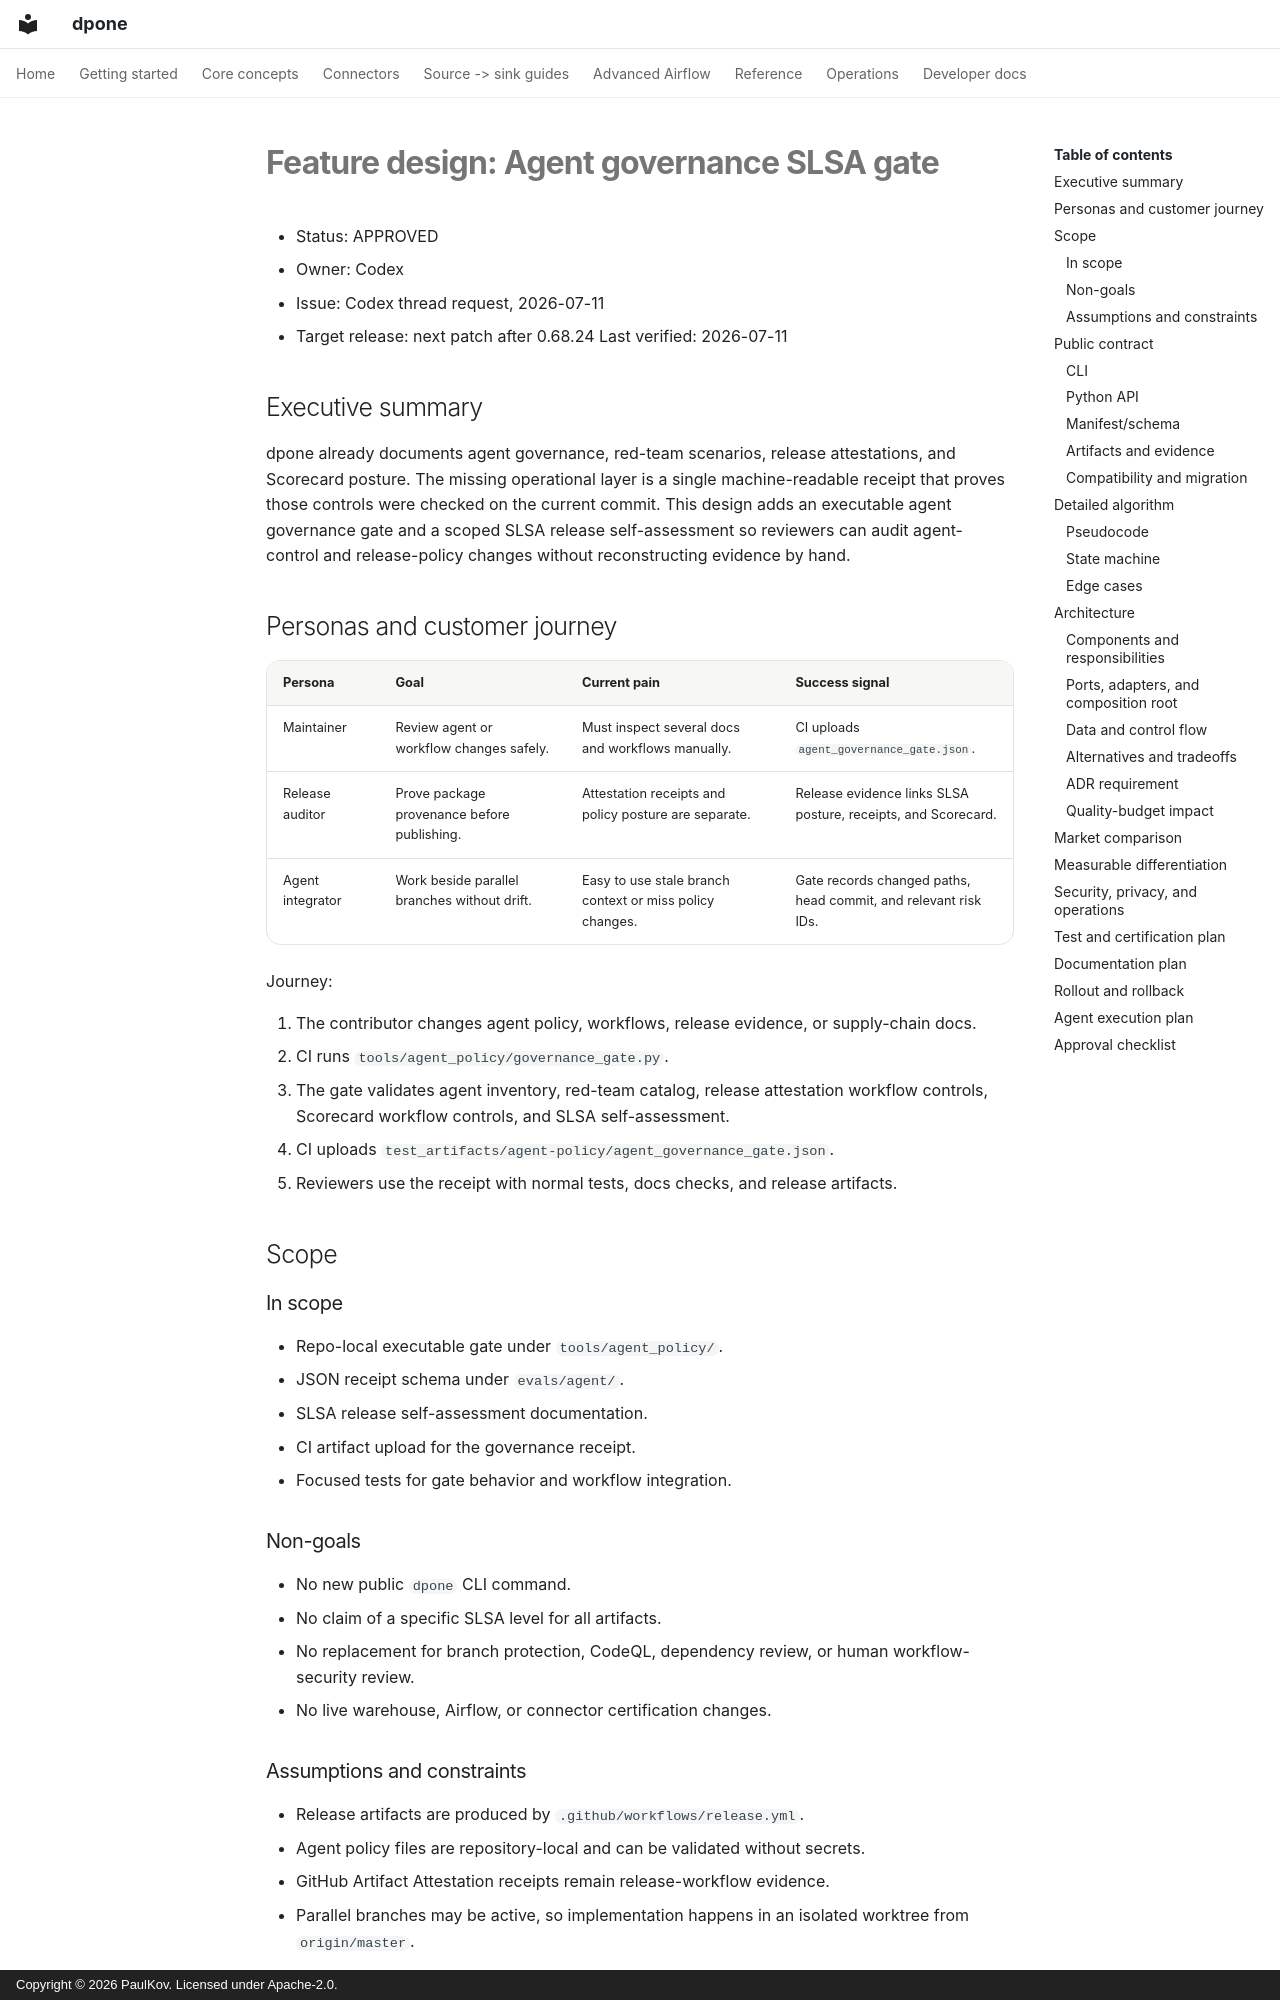

repository: PaulKov/dpone · page: superpowers/specs/2026-07-11-agent-governance-slsa-gate-design/index.html · generator: mkdocs · copyright: Copyright © 2026 PaulKov. Licensed under Apache-2.0.

# Feature design: Agent governance SLSA gate

- Status: APPROVED
- Owner: Codex
- Issue: Codex thread request, 2026-07-11
- Target release: next patch after 0.68.24
Last verified: 2026-07-11

## Executive summary

dpone already documents agent governance, red-team scenarios, release
attestations, and Scorecard posture. The missing operational layer is a single
machine-readable receipt that proves those controls were checked on the current
commit. This design adds an executable agent governance gate and a scoped SLSA
release self-assessment so reviewers can audit agent-control and release-policy
changes without reconstructing evidence by hand.

## Personas and customer journey

| Persona | Goal | Current pain | Success signal |
|---|---|---|---|
| Maintainer | Review agent or workflow changes safely. | Must inspect several docs and workflows manually. | CI uploads `agent_governance_gate.json`. |
| Release auditor | Prove package provenance before publishing. | Attestation receipts and policy posture are separate. | Release evidence links SLSA posture, receipts, and Scorecard. |
| Agent integrator | Work beside parallel branches without drift. | Easy to use stale branch context or miss policy changes. | Gate records changed paths, head commit, and relevant risk IDs. |

Journey:

1. The contributor changes agent policy, workflows, release evidence, or
   supply-chain docs.
2. CI runs `tools/agent_policy/governance_gate.py`.
3. The gate validates agent inventory, red-team catalog, release attestation
   workflow controls, Scorecard workflow controls, and SLSA self-assessment.
4. CI uploads `test_artifacts/agent-policy/agent_governance_gate.json`.
5. Reviewers use the receipt with normal tests, docs checks, and release
   artifacts.

## Scope

### In scope

- Repo-local executable gate under `tools/agent_policy/`.
- JSON receipt schema under `evals/agent/`.
- SLSA release self-assessment documentation.
- CI artifact upload for the governance receipt.
- Focused tests for gate behavior and workflow integration.

### Non-goals

- No new public `dpone` CLI command.
- No claim of a specific SLSA level for all artifacts.
- No replacement for branch protection, CodeQL, dependency review, or human
  workflow-security review.
- No live warehouse, Airflow, or connector certification changes.

### Assumptions and constraints

- Release artifacts are produced by `.github/workflows/release.yml`.
- Agent policy files are repository-local and can be validated without secrets.
- GitHub Artifact Attestation receipts remain release-workflow evidence.
- Parallel branches may be active, so implementation happens in an isolated
  worktree from `origin/master`.

## Public contract
